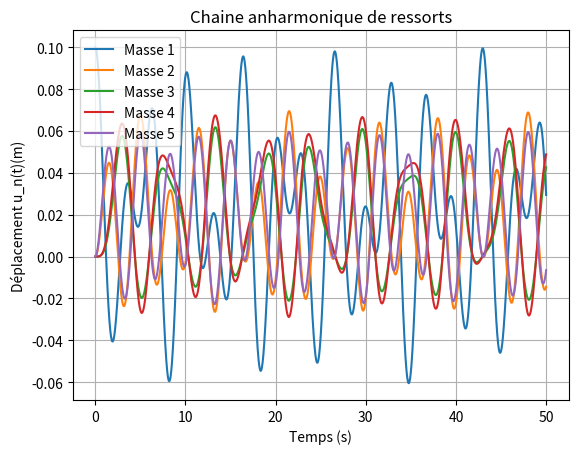

Reproduce this figure in Python.
import numpy as np
import matplotlib.pyplot as plt
from scipy.integrate import solve_ivp

# Paramètres 
N = 5       # nombre de masses
m = 1.0     #masse de chacune des masses
k = 1.0     #coeff de Hook
alpha = 1.25     #coeff de non-linéarité

u = np.zeros(N)     # liste contenant les déplacements des N masses
u[0] = 0.1      # déplacement de la première masse (pour engendrer le mouvement des autres masses)

v = np.zeros(N)     # liste contenant les vitesses des N masses

Y = np.concatenate((u, v))      # (pour utiliser la fonction solve)

def acceleration(n, u):
      
    # pour que la première masse soit reliée à la dernière
    u_ext = np.concatenate(([u[-1]], u, [u[0]]))      

    # voir PFD non linéaire idem décalage de 1
    a = (1/m) * (k*(u_ext[n+2] - 2*u_ext[n+1] + u_ext[n]) 
        + alpha * ((u_ext[n+2]-u_ext[n+1])**2 - (u_ext[n+1]-u_ext[n])**2))        

    return a


def equa_mvmt_chaine(t, Y):
    u = Y[:N]
    v = Y[N:]

    a = np.zeros(N)

    for n in range(N):
        a[n] = acceleration(n, u)

    return np.concatenate((v, a))


t0 = 0.0
tf = 50.0
temps = np.linspace(t0, tf, 2000)

solution = solve_ivp(
    equa_mvmt_chaine,
    (t0, tf),
    Y,
    t_eval=temps
)


U = solution.y[:N]      #récupère les déplacements des N masses

plt.figure()

# trace le déplacement de la masse n à chaque instants
for n in range(N):
    plt.plot(solution.t, U[n], label=f"Masse {n+1}")    

plt.xlabel("Temps (s)")
plt.ylabel("Déplacement u_n(t)(m)")
plt.title("Chaine anharmonique de ressorts")
plt.legend()
plt.grid()
plt.show()
